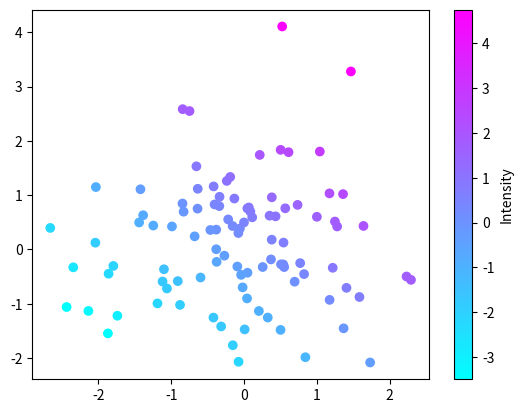

Python code for this plot:
# Difficulty: Intermediate
# Task: Scatter plot where color = x + y. Add colorbar labeled "Intensity".
import matplotlib.pyplot as plt
import numpy as np
np.random.seed(2)
x = np.random.randn(100)
y = np.random.randn(100)
colors = x + y
# TODO: Create scatter with colormap and colorbar
plt.scatter(x,y, c = colors,cmap ='cool')
plt.colorbar(label = 'Intensity')
plt.show()